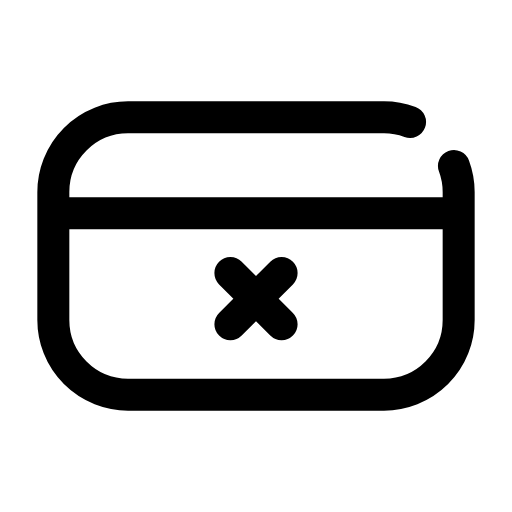
t = 0.00 s
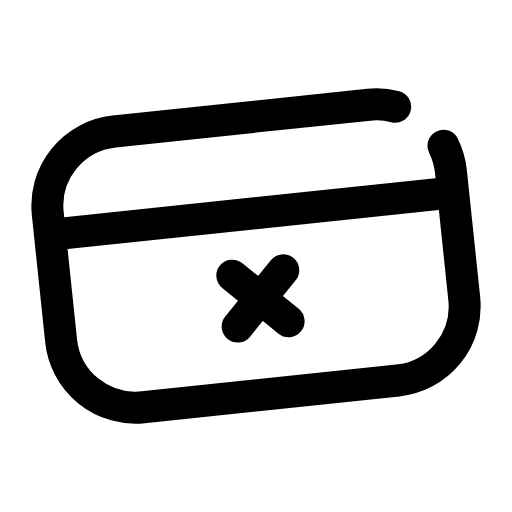
t = 0.14 s
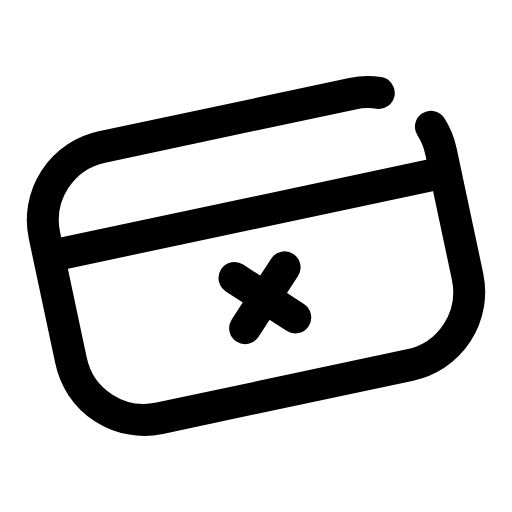
t = 0.28 s
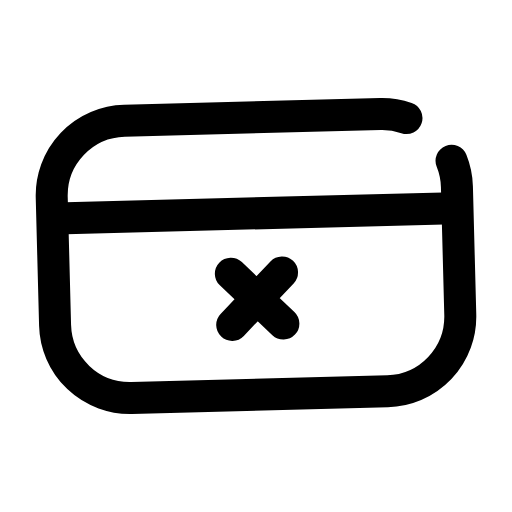
t = 0.42 s
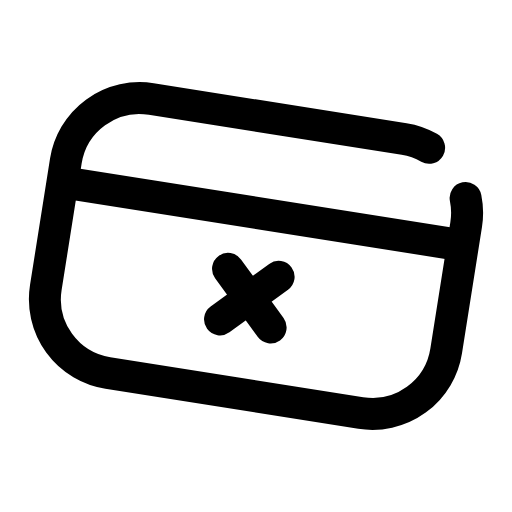
t = 0.56 s
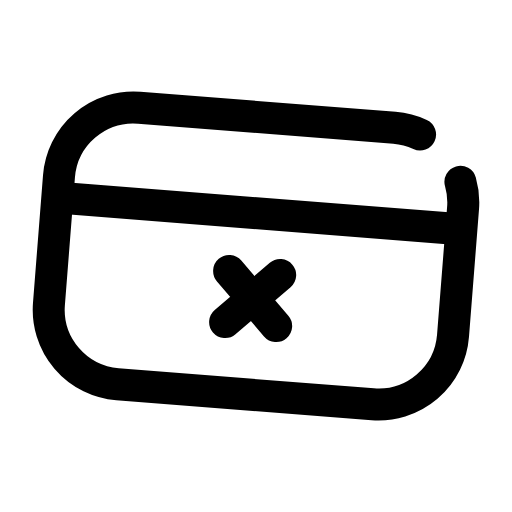
t = 0.68 s

The animated SVG that drew these frames (rendered in a browser with its animation timeline set to each time). Animation: 1 CSS @keyframes rule; one cycle of 0.80 s, repeats indefinitely.

<svg xmlns="http://www.w3.org/2000/svg" viewBox="0 0 24 24" width="24" height="24" class="rd-a-credit-card-x" data-rd-animate="hover"><style>.rd-a-credit-card-x{overflow:visible}.rd-a-credit-card-x *{transform-box:view-box}.rd-a-credit-card-x .a{transform-origin:12px 12px}@media (prefers-reduced-motion:no-preference){.rd-a-credit-card-x[data-rd-animate="hover"]:hover .a,:hover>.rd-a-credit-card-x[data-rd-animate="parent"] .a,.rd-a-credit-card-x[data-rd-animate="play"] .a,.rd-a-credit-card-x[data-rd-animate="loop"] .a{animation:rd-credit-card-x-m calc(0.8s*var(--rd-speed,1)) ease-in-out}.rd-a-credit-card-x[data-rd-animate="loop"] *{animation-iteration-count:infinite!important}@keyframes rd-credit-card-x-m{0%,100%{rotate:0deg}35%{rotate:-12deg}70%{rotate:9deg}}}</style><g fill="none" stroke="currentColor" stroke-linecap="round" stroke-linejoin="round" stroke-width="1.5"><g class="a"><path d="M21.28 7.78A3.5 3.5 0 0 1 21.5 9V15A3.5 3.5 0 0 1 18 18.5H6A3.5 3.5 0 0 1 2.5 15V9A3.5 3.5 0 0 1 6 5.5H18A3.5 3.5 0 0 1 19.22 5.72"/><path d="M2.7 10h18.6"/><path d="M10.8 12.8l2.4 2.4M13.2 12.8l-2.4 2.4"/></g></g></svg>
